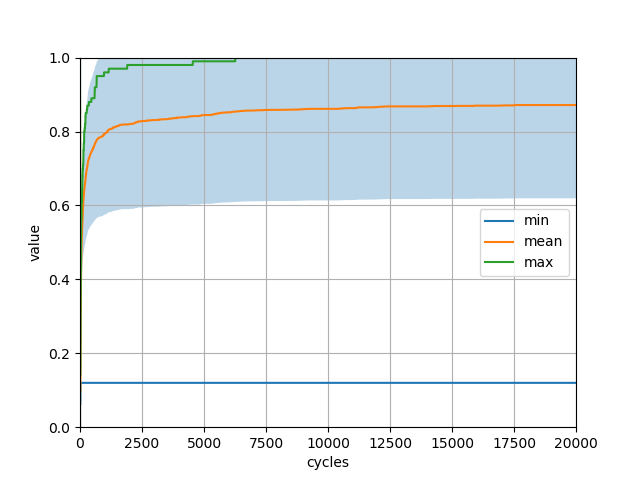

Data behind this chart, as committed beside it:
selection; crossover; mutation; insertion; crossover_proba; mutation_proba
bestFirst; crossAtHalf; threeFlip; highFitnessFirst; 100; 100
generation; min; mean; max; stddev; 6736127; 5752849; 3078582; 2294017; 4002010; 5623518; 1663723; 3734168; 2321195; 5182856; 4163942; 9788520; 9976031; 331173; 4657512; 4251362; 4758679; 9622590; 8271010
0; 0.12; 0.8717; 1.0; 0.2524; 0.98; 0.99; 1.0; 0.98; 1.0; 0.97; 0.98; 0.98; 0.14; 0.98; 1.0; 0.74; 1.0; 0.97; 0.97; 1.0; 0.98; 0.99; 0.51
5; 0.06; 0.09633; 0.14; 0.02008; 0.09; 0.1; 0.08; 0.1; 0.1; 0.13; 0.09; 0.09; 0.14; 0.12; 0.12; 0.1; 0.08; 0.07; 0.09; 0.11; 0.09; 0.12; 0.06
10; 0.11; 0.168; 0.22; 0.02971; 0.16; 0.2; 0.15; 0.2; 0.16; 0.19; 0.19; 0.16; 0.14; 0.2; 0.21; 0.18; 0.15; 0.13; 0.13; 0.22; 0.16; 0.15; 0.11
15; 0.12; 0.227; 0.28; 0.03513; 0.23; 0.24; 0.2; 0.26; 0.22; 0.25; 0.26; 0.24; 0.14; 0.26; 0.28; 0.26; 0.22; 0.22; 0.21; 0.25; 0.2; 0.23; 0.18
20; 0.12; 0.2773; 0.34; 0.05013; 0.32; 0.34; 0.23; 0.31; 0.29; 0.34; 0.3; 0.24; 0.14; 0.28; 0.3; 0.31; 0.28; 0.29; 0.24; 0.32; 0.25; 0.31; 0.24
25; 0.12; 0.311; 0.42; 0.06172; 0.39; 0.37; 0.29; 0.34; 0.32; 0.42; 0.34; 0.26; 0.14; 0.33; 0.3; 0.31; 0.34; 0.33; 0.28; 0.36; 0.27; 0.33; 0.27
30; 0.12; 0.3473; 0.45; 0.0715; 0.39; 0.39; 0.31; 0.38; 0.38; 0.45; 0.38; 0.31; 0.14; 0.36; 0.36; 0.32; 0.38; 0.41; 0.29; 0.39; 0.32; 0.4; 0.32
35; 0.12; 0.3797; 0.49; 0.07838; 0.39; 0.42; 0.36; 0.43; 0.42; 0.48; 0.42; 0.37; 0.14; 0.38; 0.38; 0.39; 0.39; 0.45; 0.33; 0.41; 0.33; 0.42; 0.33
40; 0.12; 0.4053; 0.5; 0.08449; 0.41; 0.44; 0.38; 0.45; 0.46; 0.5; 0.43; 0.42; 0.14; 0.4; 0.41; 0.44; 0.43; 0.47; 0.35; 0.47; 0.37; 0.46; 0.36
45; 0.12; 0.4247; 0.52; 0.08778; 0.45; 0.44; 0.45; 0.48; 0.5; 0.51; 0.45; 0.44; 0.14; 0.42; 0.43; 0.44; 0.44; 0.49; 0.41; 0.47; 0.42; 0.49; 0.4
50; 0.12; 0.4487; 0.56; 0.0943; 0.48; 0.47; 0.45; 0.51; 0.5; 0.51; 0.48; 0.46; 0.14; 0.46; 0.43; 0.44; 0.5; 0.52; 0.42; 0.47; 0.46; 0.51; 0.44
55; 0.12; 0.4683; 0.56; 0.09974; 0.48; 0.49; 0.45; 0.51; 0.5; 0.53; 0.49; 0.49; 0.14; 0.46; 0.43; 0.44; 0.53; 0.55; 0.44; 0.47; 0.5; 0.52; 0.46
60; 0.12; 0.4843; 0.57; 0.103; 0.5; 0.52; 0.5; 0.53; 0.5; 0.54; 0.54; 0.53; 0.14; 0.48; 0.48; 0.44; 0.53; 0.56; 0.47; 0.47; 0.51; 0.54; 0.51
65; 0.12; 0.4987; 0.61; 0.108; 0.5; 0.56; 0.58; 0.53; 0.54; 0.54; 0.55; 0.53; 0.14; 0.52; 0.51; 0.44; 0.55; 0.57; 0.51; 0.47; 0.51; 0.56; 0.51
70; 0.12; 0.5107; 0.61; 0.1117; 0.51; 0.58; 0.6; 0.55; 0.54; 0.54; 0.58; 0.53; 0.14; 0.52; 0.53; 0.47; 0.57; 0.58; 0.51; 0.49; 0.51; 0.57; 0.51
75; 0.12; 0.5203; 0.61; 0.114; 0.53; 0.58; 0.6; 0.58; 0.54; 0.54; 0.58; 0.53; 0.14; 0.52; 0.56; 0.47; 0.58; 0.59; 0.55; 0.51; 0.51; 0.57; 0.51
80; 0.12; 0.5287; 0.64; 0.1171; 0.53; 0.58; 0.6; 0.58; 0.56; 0.56; 0.58; 0.55; 0.14; 0.52; 0.6; 0.51; 0.61; 0.59; 0.55; 0.51; 0.51; 0.57; 0.51
85; 0.12; 0.5373; 0.64; 0.1192; 0.55; 0.6; 0.6; 0.61; 0.59; 0.58; 0.58; 0.6; 0.14; 0.52; 0.6; 0.52; 0.61; 0.59; 0.55; 0.54; 0.52; 0.57; 0.51
90; 0.12; 0.5487; 0.64; 0.1219; 0.58; 0.61; 0.6; 0.62; 0.59; 0.58; 0.61; 0.62; 0.14; 0.58; 0.6; 0.56; 0.61; 0.62; 0.55; 0.54; 0.52; 0.57; 0.51
95; 0.12; 0.5603; 0.66; 0.1262; 0.58; 0.65; 0.64; 0.62; 0.6; 0.58; 0.61; 0.64; 0.14; 0.58; 0.6; 0.58; 0.61; 0.66; 0.56; 0.56; 0.55; 0.59; 0.51
100; 0.12; 0.5687; 0.68; 0.1293; 0.61; 0.65; 0.66; 0.65; 0.61; 0.58; 0.61; 0.68; 0.14; 0.58; 0.63; 0.59; 0.61; 0.66; 0.6; 0.58; 0.56; 0.6; 0.51
105; 0.12; 0.574; 0.68; 0.1309; 0.61; 0.65; 0.66; 0.66; 0.61; 0.59; 0.62; 0.68; 0.14; 0.58; 0.63; 0.6; 0.61; 0.66; 0.61; 0.59; 0.56; 0.65; 0.51
110; 0.12; 0.5837; 0.7; 0.135; 0.63; 0.65; 0.66; 0.68; 0.63; 0.6; 0.64; 0.68; 0.14; 0.58; 0.63; 0.61; 0.62; 0.66; 0.61; 0.61; 0.56; 0.68; 0.51
115; 0.12; 0.5857; 0.7; 0.1355; 0.63; 0.65; 0.66; 0.68; 0.63; 0.6; 0.64; 0.68; 0.14; 0.58; 0.63; 0.62; 0.62; 0.66; 0.61; 0.61; 0.59; 0.69; 0.51
120; 0.12; 0.5907; 0.7; 0.1368; 0.63; 0.65; 0.66; 0.68; 0.63; 0.61; 0.64; 0.68; 0.14; 0.58; 0.64; 0.63; 0.62; 0.66; 0.62; 0.62; 0.59; 0.7; 0.51
125; 0.12; 0.601; 0.71; 0.1407; 0.65; 0.65; 0.68; 0.7; 0.63; 0.61; 0.65; 0.68; 0.14; 0.58; 0.68; 0.65; 0.68; 0.66; 0.66; 0.64; 0.62; 0.7; 0.51
130; 0.12; 0.6057; 0.71; 0.1419; 0.65; 0.68; 0.68; 0.7; 0.64; 0.64; 0.65; 0.68; 0.14; 0.58; 0.68; 0.65; 0.68; 0.66; 0.68; 0.64; 0.63; 0.7; 0.51
135; 0.12; 0.6117; 0.72; 0.144; 0.67; 0.68; 0.68; 0.71; 0.66; 0.64; 0.67; 0.68; 0.14; 0.62; 0.68; 0.65; 0.68; 0.66; 0.69; 0.64; 0.63; 0.7; 0.51
140; 0.12; 0.6167; 0.75; 0.147; 0.67; 0.68; 0.68; 0.75; 0.66; 0.65; 0.67; 0.68; 0.14; 0.62; 0.68; 0.66; 0.68; 0.66; 0.69; 0.64; 0.63; 0.7; 0.51
145; 0.12; 0.6193; 0.75; 0.1475; 0.67; 0.7; 0.68; 0.75; 0.66; 0.65; 0.67; 0.68; 0.14; 0.64; 0.68; 0.66; 0.68; 0.66; 0.69; 0.64; 0.66; 0.7; 0.51
150; 0.12; 0.6243; 0.75; 0.1495; 0.67; 0.7; 0.71; 0.75; 0.66; 0.66; 0.68; 0.68; 0.14; 0.66; 0.68; 0.68; 0.68; 0.66; 0.69; 0.64; 0.68; 0.7; 0.51
155; 0.12; 0.6273; 0.77; 0.1509; 0.67; 0.7; 0.71; 0.77; 0.66; 0.66; 0.68; 0.68; 0.14; 0.66; 0.68; 0.68; 0.68; 0.66; 0.69; 0.64; 0.69; 0.7; 0.51
160; 0.12; 0.63; 0.77; 0.1519; 0.67; 0.7; 0.71; 0.77; 0.67; 0.69; 0.7; 0.69; 0.14; 0.66; 0.68; 0.68; 0.68; 0.66; 0.69; 0.64; 0.69; 0.7; 0.51
165; 0.12; 0.6353; 0.77; 0.1549; 0.68; 0.7; 0.71; 0.77; 0.69; 0.7; 0.7; 0.71; 0.14; 0.66; 0.68; 0.68; 0.68; 0.66; 0.69; 0.64; 0.69; 0.71; 0.51
170; 0.12; 0.6403; 0.8; 0.1571; 0.71; 0.7; 0.71; 0.77; 0.69; 0.7; 0.7; 0.73; 0.14; 0.66; 0.68; 0.68; 0.68; 0.66; 0.69; 0.65; 0.69; 0.71; 0.51
175; 0.12; 0.644; 0.8; 0.1583; 0.71; 0.71; 0.71; 0.77; 0.69; 0.7; 0.73; 0.75; 0.14; 0.66; 0.68; 0.68; 0.68; 0.66; 0.7; 0.67; 0.69; 0.71; 0.51
180; 0.12; 0.6477; 0.8; 0.1598; 0.71; 0.74; 0.73; 0.77; 0.69; 0.7; 0.73; 0.76; 0.14; 0.66; 0.68; 0.68; 0.68; 0.66; 0.71; 0.69; 0.71; 0.71; 0.51
185; 0.12; 0.6493; 0.8; 0.1606; 0.72; 0.74; 0.73; 0.77; 0.69; 0.7; 0.73; 0.76; 0.14; 0.66; 0.68; 0.68; 0.68; 0.66; 0.71; 0.7; 0.71; 0.71; 0.51
190; 0.12; 0.654; 0.81; 0.1629; 0.73; 0.74; 0.73; 0.81; 0.69; 0.7; 0.73; 0.78; 0.14; 0.66; 0.68; 0.7; 0.71; 0.66; 0.71; 0.71; 0.71; 0.71; 0.51
195; 0.12; 0.6563; 0.81; 0.1635; 0.73; 0.74; 0.74; 0.81; 0.69; 0.7; 0.73; 0.78; 0.14; 0.66; 0.68; 0.7; 0.71; 0.66; 0.71; 0.71; 0.71; 0.71; 0.51
200; 0.12; 0.657; 0.81; 0.1636; 0.73; 0.74; 0.74; 0.81; 0.69; 0.71; 0.73; 0.78; 0.14; 0.66; 0.68; 0.7; 0.71; 0.66; 0.71; 0.71; 0.71; 0.71; 0.51
205; 0.12; 0.6603; 0.82; 0.1653; 0.73; 0.74; 0.74; 0.81; 0.69; 0.72; 0.73; 0.78; 0.14; 0.66; 0.68; 0.7; 0.71; 0.66; 0.71; 0.74; 0.73; 0.71; 0.51
210; 0.12; 0.663; 0.82; 0.166; 0.73; 0.74; 0.75; 0.81; 0.69; 0.72; 0.73; 0.78; 0.14; 0.66; 0.68; 0.7; 0.71; 0.67; 0.71; 0.74; 0.74; 0.71; 0.51
215; 0.12; 0.6687; 0.82; 0.1679; 0.76; 0.74; 0.77; 0.81; 0.69; 0.73; 0.73; 0.78; 0.14; 0.66; 0.68; 0.7; 0.71; 0.7; 0.71; 0.75; 0.75; 0.71; 0.51
220; 0.12; 0.6733; 0.84; 0.1701; 0.76; 0.74; 0.77; 0.81; 0.69; 0.73; 0.73; 0.78; 0.14; 0.66; 0.68; 0.7; 0.72; 0.7; 0.73; 0.75; 0.77; 0.71; 0.51
225; 0.12; 0.6753; 0.84; 0.1708; 0.76; 0.74; 0.77; 0.81; 0.69; 0.74; 0.73; 0.78; 0.14; 0.66; 0.68; 0.7; 0.72; 0.7; 0.75; 0.75; 0.77; 0.71; 0.51
230; 0.12; 0.6767; 0.85; 0.1716; 0.76; 0.74; 0.77; 0.81; 0.69; 0.74; 0.73; 0.78; 0.14; 0.66; 0.68; 0.7; 0.73; 0.7; 0.75; 0.77; 0.77; 0.71; 0.51
235; 0.12; 0.6777; 0.85; 0.172; 0.76; 0.74; 0.77; 0.81; 0.69; 0.75; 0.73; 0.78; 0.14; 0.66; 0.68; 0.7; 0.73; 0.7; 0.75; 0.77; 0.77; 0.71; 0.51
240; 0.12; 0.6813; 0.85; 0.1735; 0.76; 0.74; 0.8; 0.82; 0.69; 0.77; 0.73; 0.78; 0.14; 0.67; 0.68; 0.7; 0.73; 0.72; 0.75; 0.77; 0.77; 0.71; 0.51
245; 0.12; 0.6877; 0.85; 0.1759; 0.76; 0.75; 0.81; 0.83; 0.73; 0.77; 0.73; 0.78; 0.14; 0.67; 0.68; 0.7; 0.73; 0.74; 0.75; 0.79; 0.77; 0.71; 0.51
250; 0.12; 0.689; 0.85; 0.1767; 0.76; 0.75; 0.81; 0.84; 0.73; 0.77; 0.73; 0.78; 0.14; 0.67; 0.68; 0.7; 0.73; 0.74; 0.75; 0.79; 0.77; 0.71; 0.51
255; 0.12; 0.6913; 0.85; 0.1775; 0.77; 0.75; 0.81; 0.84; 0.75; 0.78; 0.73; 0.78; 0.14; 0.67; 0.68; 0.7; 0.75; 0.74; 0.75; 0.79; 0.77; 0.71; 0.51
260; 0.12; 0.6933; 0.85; 0.1788; 0.78; 0.75; 0.81; 0.85; 0.75; 0.78; 0.73; 0.78; 0.14; 0.67; 0.68; 0.7; 0.75; 0.74; 0.75; 0.8; 0.77; 0.71; 0.51
265; 0.12; 0.6957; 0.85; 0.1798; 0.78; 0.75; 0.81; 0.85; 0.75; 0.78; 0.73; 0.78; 0.14; 0.67; 0.68; 0.7; 0.75; 0.75; 0.75; 0.8; 0.77; 0.71; 0.51
270; 0.12; 0.697; 0.85; 0.1803; 0.78; 0.75; 0.81; 0.85; 0.75; 0.78; 0.73; 0.78; 0.14; 0.67; 0.68; 0.7; 0.76; 0.76; 0.75; 0.8; 0.77; 0.71; 0.51
275; 0.12; 0.6993; 0.86; 0.1814; 0.78; 0.75; 0.81; 0.86; 0.76; 0.78; 0.73; 0.78; 0.14; 0.67; 0.68; 0.7; 0.77; 0.77; 0.75; 0.8; 0.77; 0.71; 0.51
280; 0.12; 0.7; 0.86; 0.1814; 0.78; 0.75; 0.81; 0.86; 0.76; 0.78; 0.73; 0.78; 0.14; 0.67; 0.7; 0.7; 0.77; 0.77; 0.75; 0.8; 0.77; 0.71; 0.51
285; 0.12; 0.701; 0.86; 0.1818; 0.78; 0.75; 0.81; 0.86; 0.77; 0.78; 0.73; 0.78; 0.14; 0.67; 0.7; 0.7; 0.78; 0.77; 0.75; 0.81; 0.77; 0.71; 0.51
... 3,943 more rows
